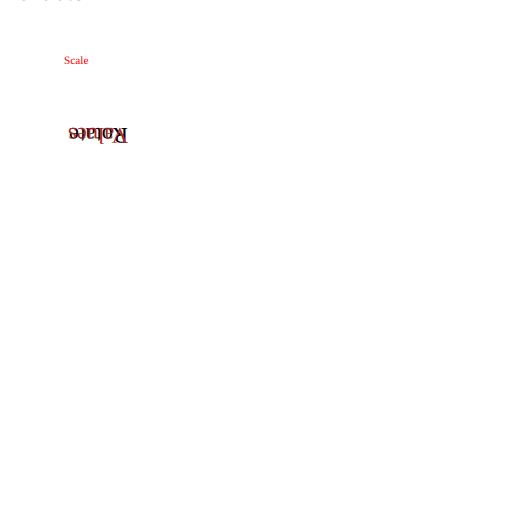
t = 0.00 s
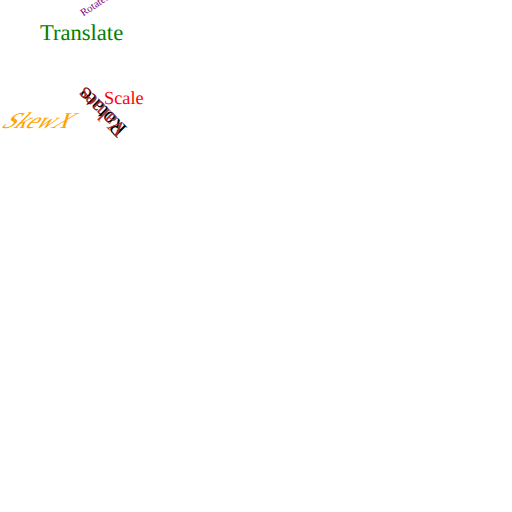
t = 1.88 s
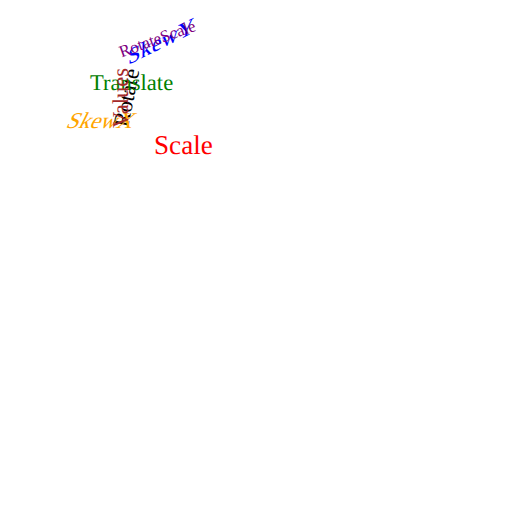
t = 4.22 s
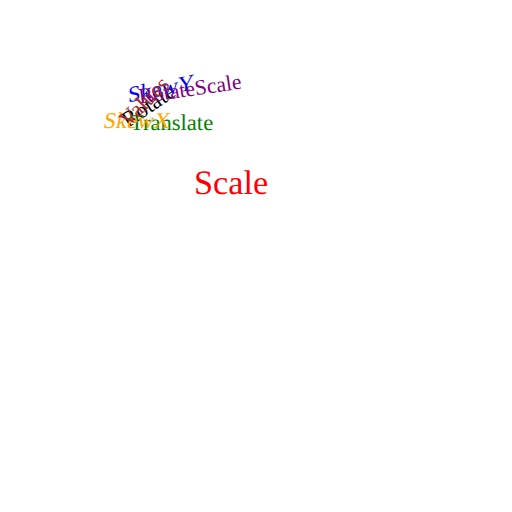
t = 6.09 s
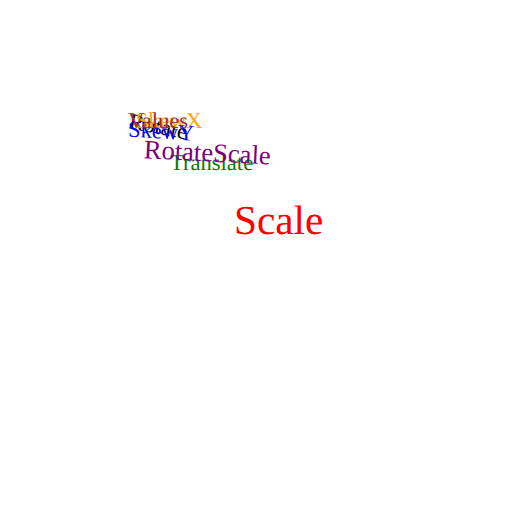
t = 7.97 s
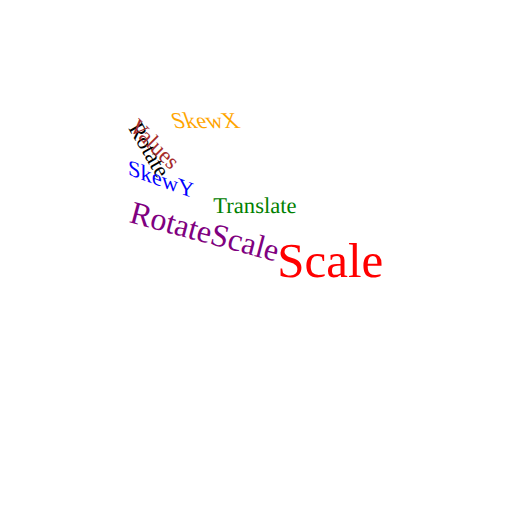
t = 10.00 s

The animated SVG that drew these frames (rendered in a browser with its animation timeline set to each time). Animation: 8 SMIL elements (animateTransform=8); frames cover the first 10.00 s.

<?xml version="1.0" standalone="no"?>
<!DOCTYPE svg PUBLIC "-//W3C//DTD SVG 1.0//EN"
	"http://www.w3.org/TR/2001/REC-SVG-20010904/DTD/svg10.dtd">

<svg width="20cm" height="20cm" viewBox="0,0,800,800">
 
    <text x="200" y="200"
          style="font-family:Verdana; font-size:35.27" > 
      Rotate
      <animateTransform attributeName="transform" attributeType="XML"
           type="rotate" from="-180,200,200" to="180,200,200"
           begin="0s" dur="15s" fill="freeze" />
    </text>

    <text x="200" y="200"
          style="font-family:Verdana; font-size:35.27;fill:red" > 
      Scale
      <animateTransform attributeName="transform" attributeType="XML"
           type="scale" from="0.5" to="3" additive="sum"
           begin="0s" dur="15s" fill="freeze" />
    </text>

    <text x="200" y="200"
          style="font-family:Verdana; font-size:35.27;fill:green" > 
      Translate
      <animateTransform attributeName="transform" attributeType="XML"
           type="translate" from="-200,-200" to="300,300" additive="sum"
           begin="0s" dur="15s" fill="freeze" />
    </text>

    <text x="200" y="200"
          style="font-family:Verdana; font-size:35.27;fill:orange" > 
      SkewX
      <animateTransform attributeName="transform" attributeType="XML"
           type="skewX" from="-60" to="60" additive="sum"
           begin="0s" dur="15s" fill="freeze" />
    </text>

    <text x="200" y="200"
          style="font-family:Verdana; font-size:35.27;fill:blue" > 
      SkewY
      <animateTransform attributeName="transform" attributeType="XML"
           type="skewY" from="-60" to="60" additive="sum"
           begin="0s" dur="15s" fill="freeze" />
    </text>


    <text x="200" y="200"
          style="font-family:Verdana; font-size:35.27;fill:purple" > 
      RotateScale
      <animateTransform attributeName="transform" attributeType="XML"
           type="rotate" from="-45" to="45" additive="sum"
           begin="0s" dur="15s" fill="freeze" />
      <animateTransform attributeName="transform" attributeType="XML"
           type="scale" from="0.25" to="2" additive="sum"
           begin="0s" dur="15s" fill="freeze" />
    </text>


   <text x="200" y="200"
          style="font-family:Verdana; font-size:35.27;fill:brown" > 
      Values
      <animateTransform attributeName="transform" attributeType="XML"
           type="rotate" 
           values="-180,200,200;-135,200,200;-90,200,200;-45,200,200;0,200,200;45,200,200;90,200,200;135,200,200;180,200,200" 
           keyTimes="0;0.125;0.25;0.375;0.5;0.625;0.75;0.875;1"
           begin="0s" dur="15s" fill="freeze" calcMode="discrete" />
    </text>



</svg>
